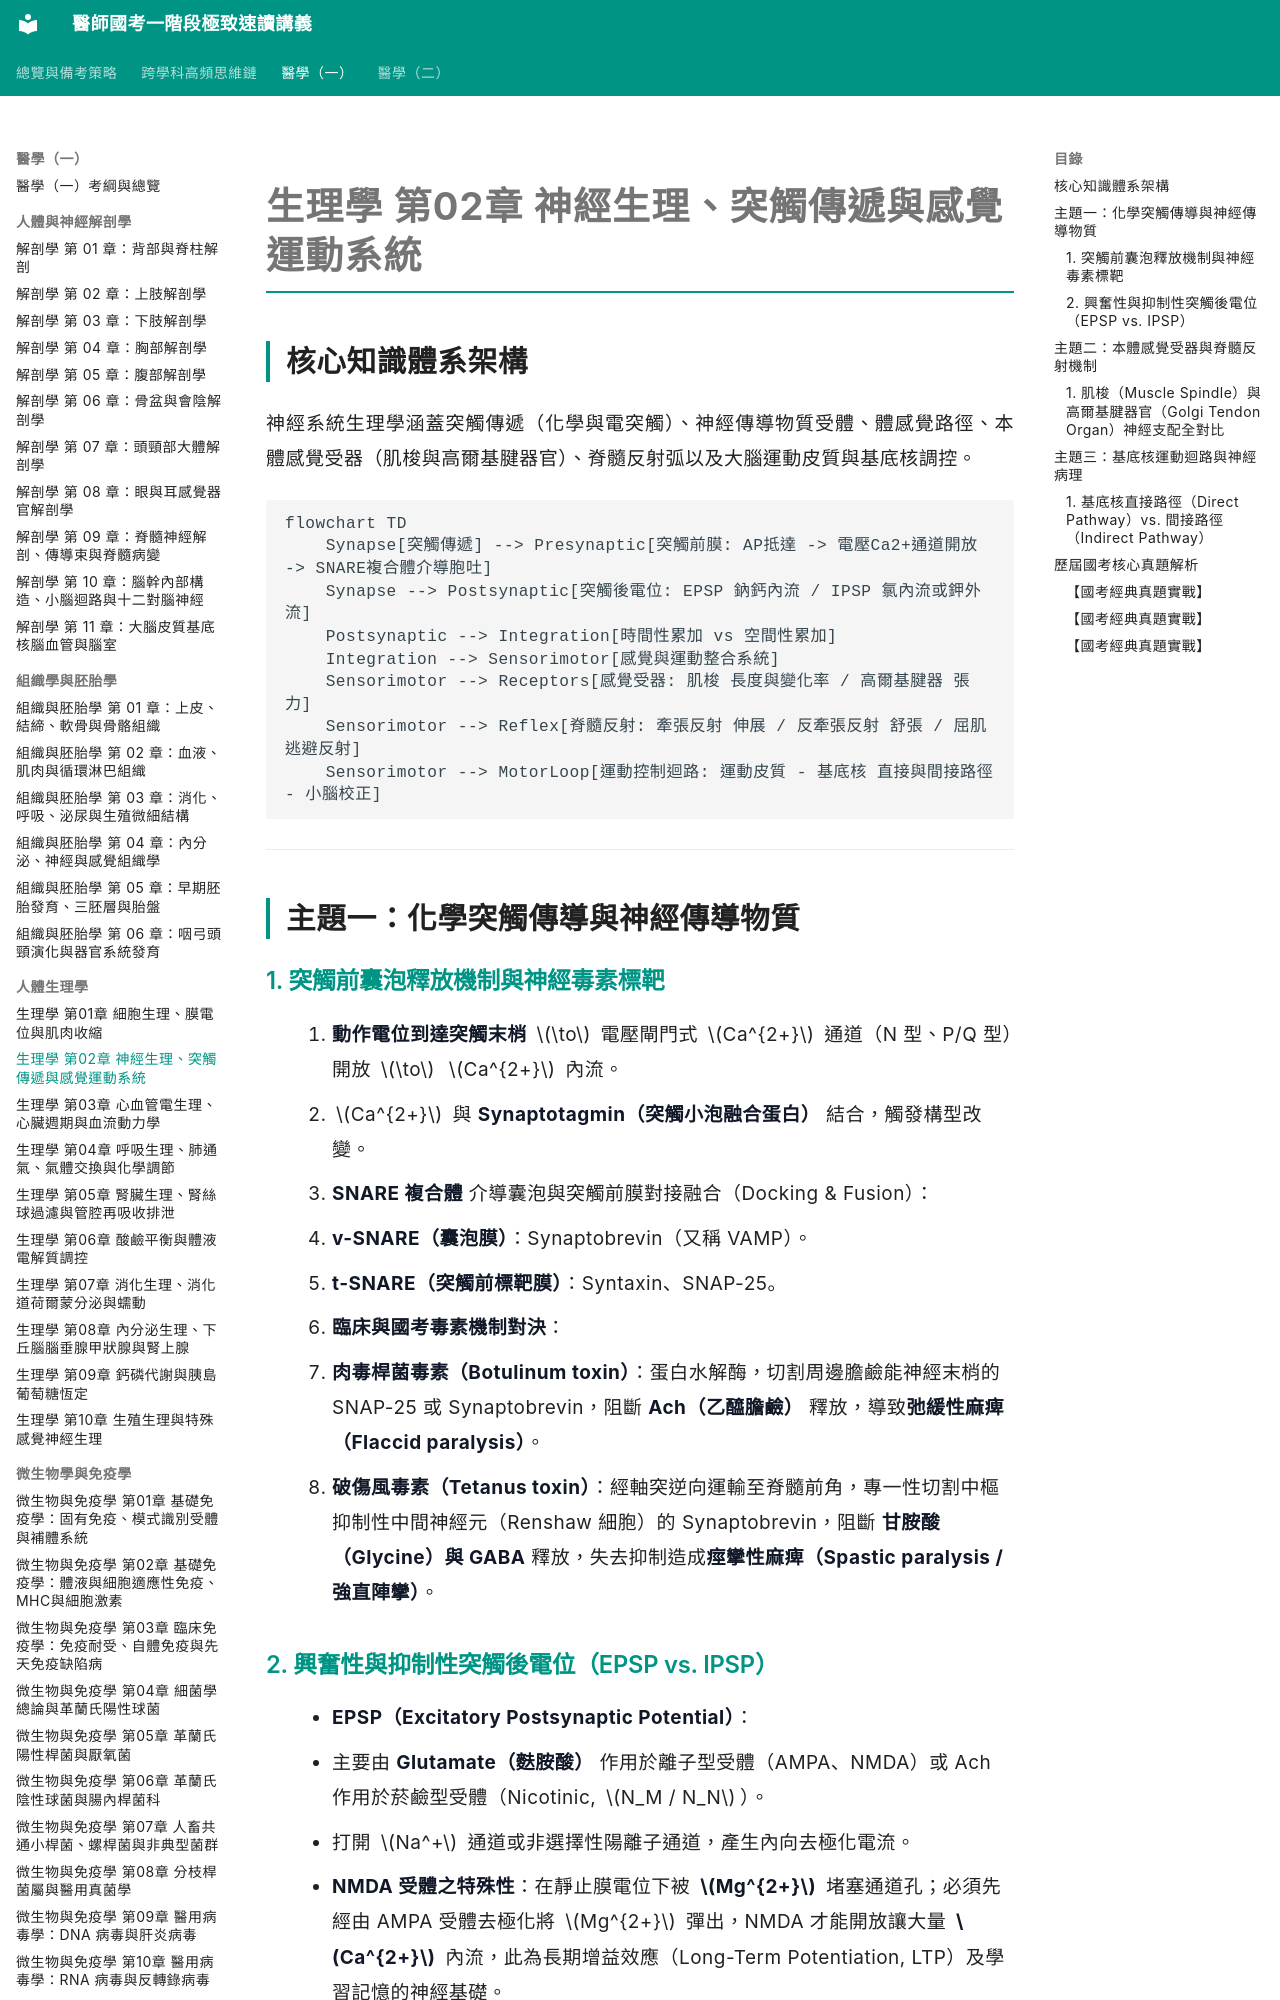

repository: woieyufan/med1 · page: med1/physiology/生理學_第02章_神經生理突觸傳遞與感覺運動系統.html · generator: mkdocs

# 生理學 第02章 神經生理、突觸傳遞與感覺運動系統

## 核心知識體系架構
神經系統生理學涵蓋突觸傳遞（化學與電突觸）、神經傳導物質受體、體感覺路徑、本體感覺受器（肌梭與高爾基腱器官）、脊髓反射弧以及大腦運動皮質與基底核調控。

```mermaid
flowchart TD
    Synapse[突觸傳遞] --> Presynaptic[突觸前膜: AP抵達 -> 電壓Ca2+通道開放 -> SNARE複合體介導胞吐]
    Synapse --> Postsynaptic[突觸後電位: EPSP 鈉鈣內流 / IPSP 氯內流或鉀外流]
    Postsynaptic --> Integration[時間性累加 vs 空間性累加]
    Integration --> Sensorimotor[感覺與運動整合系統]
    Sensorimotor --> Receptors[感覺受器: 肌梭 長度與變化率 / 高爾基腱器 張力]
    Sensorimotor --> Reflex[脊髓反射: 牽張反射 伸展 / 反牽張反射 舒張 / 屈肌逃避反射]
    Sensorimotor --> MotorLoop[運動控制迴路: 運動皮質 - 基底核 直接與間接路徑 - 小腦校正]
```

---

## 主題一：化學突觸傳導與神經傳導物質

### 1. 突觸前囊泡釋放機制與神經毒素標靶
1. **動作電位到達突觸末梢** $\to$ 電壓閘門式 $Ca^{2+}$ 通道（N 型、P/Q 型）開放 $\to$ $Ca^{2+}$ 內流。
2. $Ca^{2+}$ 與 **Synaptotagmin（突觸小泡融合蛋白）** 結合，觸發構型改變。
3. **SNARE 複合體** 介導囊泡與突觸前膜對接融合（Docking & Fusion）：
   - **v-SNARE（囊泡膜）**：Synaptobrevin（又稱 VAMP）。
   - **t-SNARE（突觸前標靶膜）**：Syntaxin、SNAP-25。
4. **臨床與國考毒素機制對決**：
   - **肉毒桿菌毒素（Botulinum toxin）**：蛋白水解酶，切割周邊膽鹼能神經末梢的 SNAP-25 或 Synaptobrevin，阻斷 **Ach（乙醯膽鹼）** 釋放，導致**弛緩性麻痺（Flaccid paralysis）**。
   - **破傷風毒素（Tetanus toxin）**：經軸突逆向運輸至脊髓前角，專一性切割中樞抑制性中間神經元（Renshaw 細胞）的 Synaptobrevin，阻斷 **甘胺酸（Glycine）與 GABA** 釋放，失去抑制造成**痙攣性麻痺（Spastic paralysis / 強直陣攣）**。
